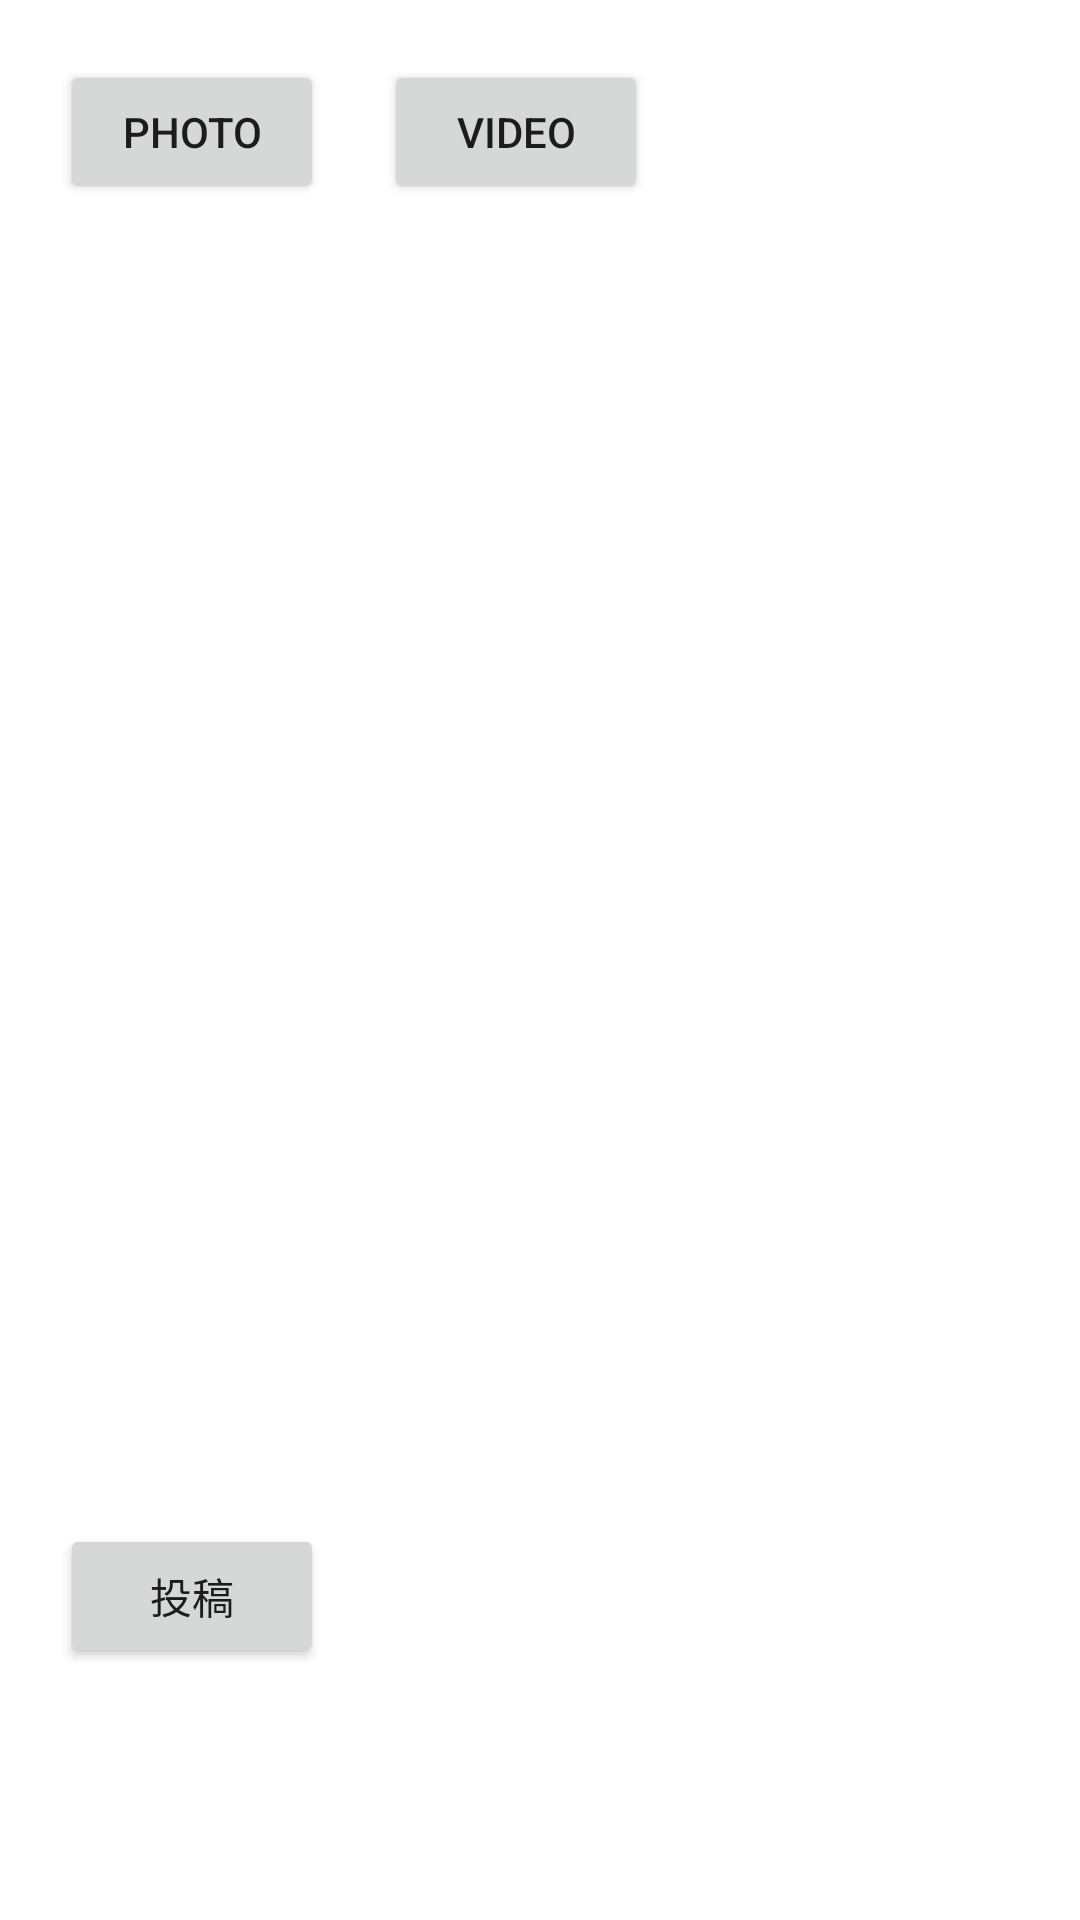

Reconstruct the res/layout file that produces this screen, plus the resources it refers to.
<!-- AndroidManifest.xml: application theme Theme.LocalWeatherApp -->
<!-- res/layout/activity_contribute.xml -->
<?xml version="1.0" encoding="utf-8"?>
<androidx.constraintlayout.widget.ConstraintLayout xmlns:android="http://schemas.android.com/apk/res/android"
    xmlns:app="http://schemas.android.com/apk/res-auto"
    xmlns:tools="http://schemas.android.com/tools"
    android:layout_width="match_parent"
    android:layout_height="match_parent"
    tools:context=".ContributeActivity">

    <Button
        android:id="@+id/buttonPhoto"
        android:layout_width="wrap_content"
        android:layout_height="wrap_content"
        android:layout_margin="20dp"
        android:text="@string/photo"
        app:layout_constraintStart_toStartOf="parent"
        app:layout_constraintTop_toTopOf="parent" />

    <Button
        android:id="@+id/buttonVideo"
        android:layout_width="wrap_content"
        android:layout_height="wrap_content"
        android:layout_margin="20dp"
        android:text="@string/video"
        app:layout_constraintStart_toEndOf="@id/buttonPhoto"
        app:layout_constraintTop_toTopOf="parent" />

    <ImageView
        android:id="@+id/imageView"
        android:layout_width="300dp"
        android:layout_height="300dp"
        android:layout_margin="20dp"
        android:contentDescription="@null"
        android:scaleType="centerCrop"
        android:visibility="invisible"
        app:layout_constraintStart_toStartOf="parent"
        app:layout_constraintTop_toBottomOf="@+id/buttonPhoto" />

    <VideoView
        android:id="@+id/videoView"
        android:layout_width="match_parent"
        android:layout_height="400dp"
        android:layout_marginTop="20dp"
        android:visibility="invisible"
        app:layout_constraintStart_toStartOf="parent"
        app:layout_constraintTop_toBottomOf="@+id/buttonPhoto" />

    <Button
        android:id="@+id/buttonContribute"
        android:layout_width="wrap_content"
        android:layout_height="wrap_content"
        android:text="@string/contribute"
        android:layout_margin="20dp"
        app:layout_constraintStart_toStartOf="parent"
        app:layout_constraintTop_toBottomOf="@+id/videoView"
        />

</androidx.constraintlayout.widget.ConstraintLayout>
<!-- resources referenced by this layout -->
<resources>
  <string name="contribute">投稿</string>
  <string name="photo">Photo</string>
  <string name="video">Video</string>
  <style name="Theme.LocalWeatherApp" parent="Theme.MaterialComponents.DayNight.DarkActionBar">
          
          <item name="colorPrimary">@color/purple_500</item>
          <item name="colorPrimaryVariant">@color/purple_700</item>
          <item name="colorOnPrimary">@color/white</item>
          
          <item name="colorSecondary">@color/teal_200</item>
          <item name="colorSecondaryVariant">@color/teal_700</item>
          <item name="colorOnSecondary">@color/black</item>
          
          <item name="android:statusBarColor" tools:targetApi="l">?attr/colorPrimaryVariant</item>
          
      </style>
  <!-- not gathered from this repository: default colours our renderer supplied (Android Studio template values) -->
  <color name="purple_500">#FF6200EE</color>
  <color name="purple_700">#FF3700B3</color>
  <color name="teal_200">#FF03DAC5</color>
  <color name="teal_700">#FF018786</color>
  <color name="black">#FF000000</color>
  <color name="white">#FFFFFFFF</color>
</resources>
